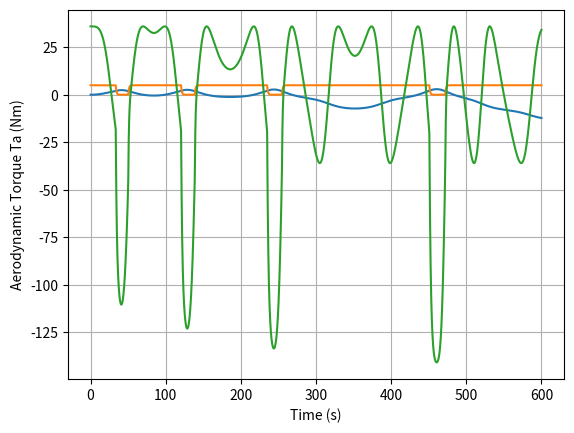

The script that saved this image:
import numpy as np
import matplotlib.pyplot as plt

I = 8000.0
k = 1
c = 0
V = 12.0

beta0 = 5.0
beta_min = 0.0
theta_th = 2
pitch_time_constant = 1.0
delay = 1

t_end = 600
dt = 0.01
steps = int(t_end / dt)

def torque_coefficient(beta):
    return max(0.1, 1.0 - 0.15 * (beta - beta_min))

time = np.linspace(0, t_end, steps)
theta = np.zeros(steps)
omega = np.zeros(steps)
beta = np.zeros(steps)
aero_torque = np.zeros(steps)

theta[0] = 0.0
omega[0] = 0.0
beta[0] = beta0

delay_steps = int(delay / dt)
theta_buffer = [theta[0]] * delay_steps

for i in range(steps - 1):
    theta_delayed = theta_buffer[0]

    if theta_delayed > theta_th:
        beta_target = beta_min
    else:
        beta_target = beta0

    d_beta = (beta_target - beta[i]) * dt / pitch_time_constant
    beta[i+1] = beta[i] + d_beta

    Ct = torque_coefficient(beta[i])
    Ta = Ct * V**2 * np.cos(theta[i])
    aero_torque[i] = Ta

    torque_net = -k * theta[i] - c * omega[i] + Ta

    alpha = torque_net / I

    omega[i+1] = omega[i] + alpha * dt
    theta[i+1] = theta[i] + omega[i+1] * dt

    theta_buffer.append(theta[i+1])
    theta_buffer.pop(0)

aero_torque[-1] = torque_coefficient(beta[-1]) * V**2 * np.cos(theta[-1])

plt.plot(time, theta)
plt.ylabel('Tip angle θ (rad)')
plt.xlabel('Time (s)')
plt.grid()
plt.show()

plt.plot(time, beta,)
plt.ylabel('Pitch angle β (deg)')
plt.xlabel('Time (s)')
plt.grid()
plt.show()

plt.plot(time, aero_torque)
plt.ylabel('Aerodynamic Torque Ta (Nm)')
plt.xlabel('Time (s)')
plt.grid()
plt.show()
